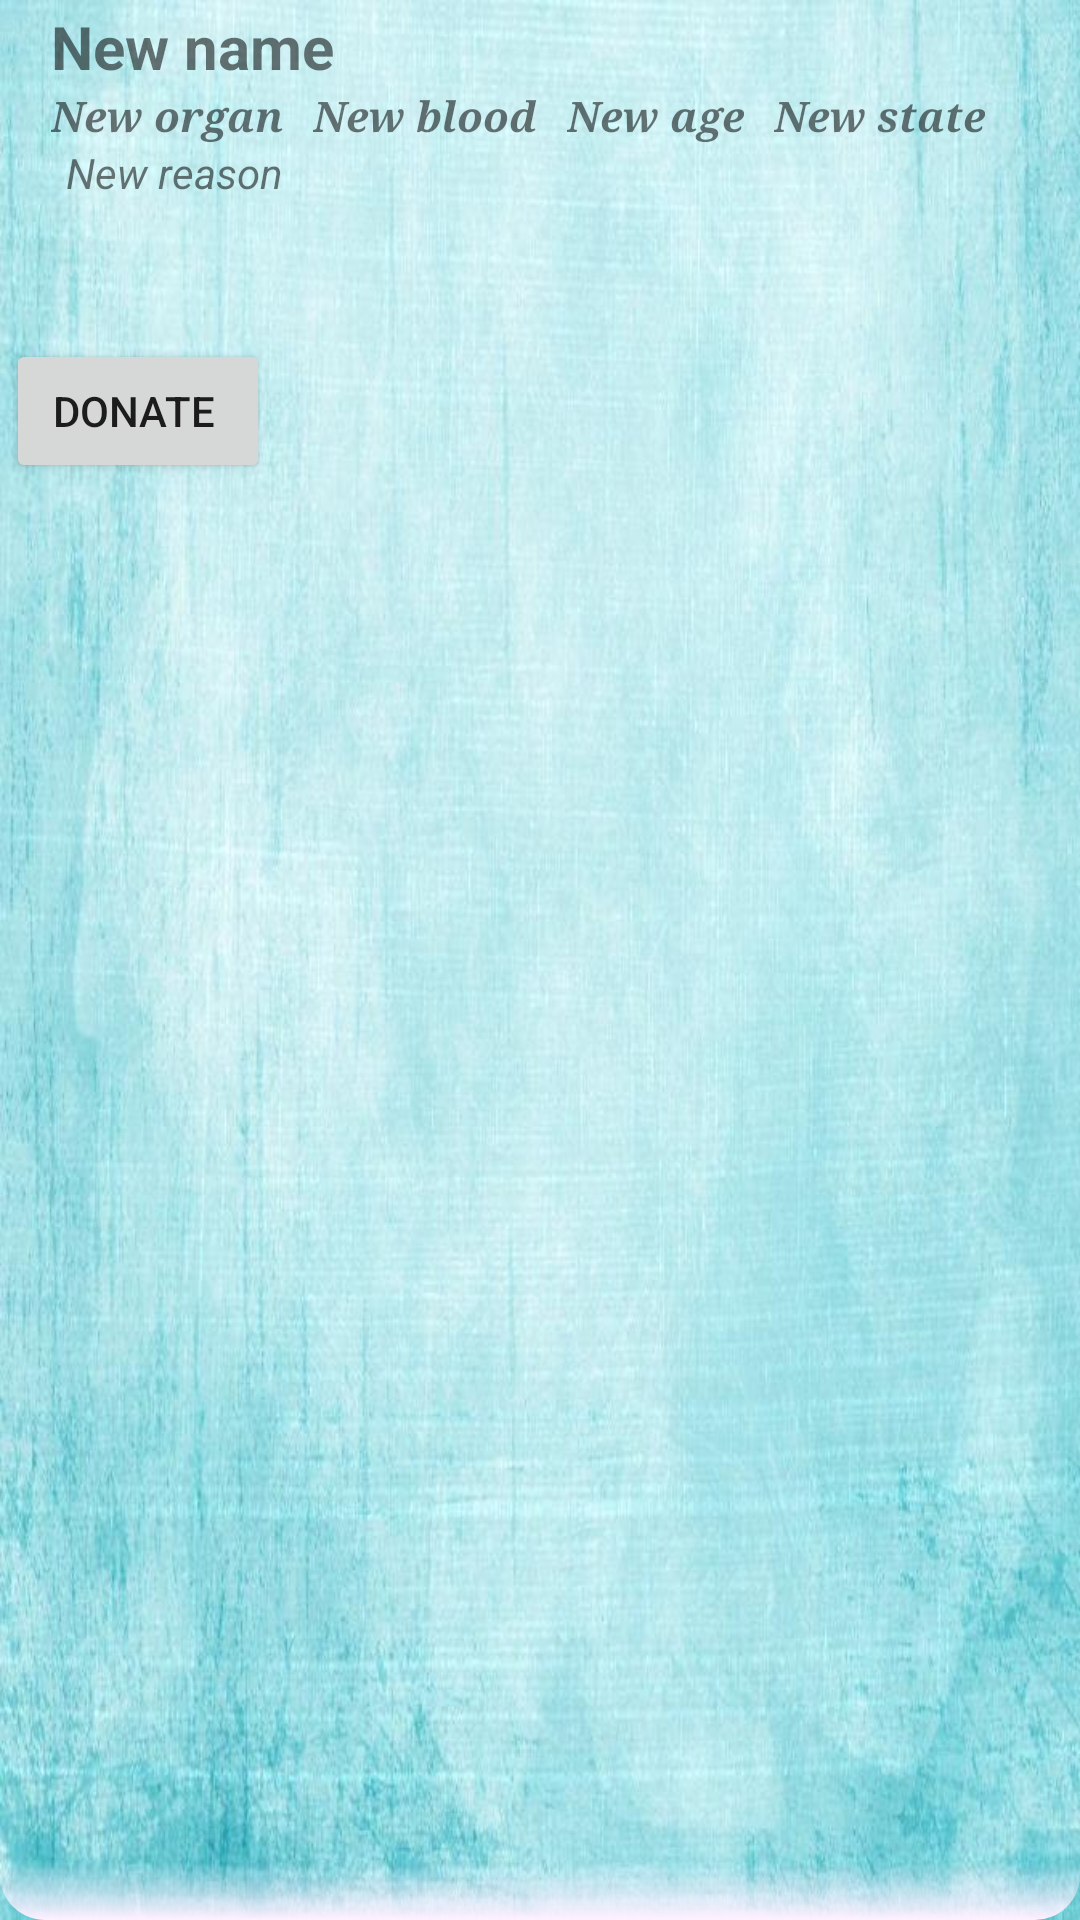

Reconstruct the res/layout file that produces this screen, plus the resources it refers to.
<!-- AndroidManifest.xml: application theme AppTheme -->
<!-- res/layout/list_view_layout.xml -->
<?xml version="1.0" encoding="utf-8"?>
<LinearLayout xmlns:android="http://schemas.android.com/apk/res/android"
    android:layout_width="match_parent"
    android:layout_height="match_parent"
    xmlns:tools="http://schemas.android.com/tools"
    android:background="@drawable/bound"
    android:orientation="vertical"
    tools:context="com.example.d.life.MainActivity"
    android:weightSum="1">


    <TextView
        android:id="@+id/names"
        android:layout_width="wrap_content"
        android:layout_height="wrap_content"
        android:layout_marginLeft="15dp"
        android:singleLine="false"
        android:text="New name"
        android:textSize="20dp"
        android:textStyle="bold" />

    <LinearLayout
        android:layout_width="match_parent"
        android:layout_height="wrap_content"
        android:clickable="false"
        android:orientation="horizontal">

        <TextView
            android:id="@+id/organs"
            android:layout_width="wrap_content"
            android:layout_height="wrap_content"
            android:layout_marginLeft="15dp"
            android:text="New organ"
            android:textStyle="bold|italic"
            android:typeface="serif" />

        <TextView
            android:id="@+id/bloods"
            android:layout_width="wrap_content"
            android:layout_height="wrap_content"
            android:layout_marginLeft="10dp"
            android:text="New blood"
            android:textStyle="bold|italic"
            android:typeface="serif" />


        <TextView
            android:id="@+id/ages"
            android:layout_width="wrap_content"
            android:layout_height="wrap_content"
            android:layout_marginLeft="10dp"
            android:text="New age"
            android:textStyle="bold|italic"
            android:typeface="serif" />

        <TextView
            android:id="@+id/states"
            android:layout_width="wrap_content"
            android:layout_height="wrap_content"
            android:layout_marginLeft="10dp"
            android:text="New state"
            android:textStyle="bold|italic"
            android:typeface="serif" />




    </LinearLayout>

    <TextView
        android:id="@+id/reasons"
        android:layout_width="match_parent"
        android:layout_height="wrap_content"
        android:layout_gravity="center_vertical"
        android:layout_marginLeft="20dp"
        android:layout_weight="0.09"
        android:text="New reason"
        android:textStyle="italic"
        android:typeface="normal" />

    <TextView
        android:layout_width="wrap_content"
        android:layout_height="wrap_content"
        android:text="New username"
        android:visibility="gone"
        android:id="@+id/usernames"
        android:layout_gravity="right" />

    <Button
        android:id="@+id/sbutton"
        android:layout_width="wrap_content"
        android:layout_height="wrap_content"
        android:text="Donate " />


</LinearLayout>
<!-- resources referenced by this layout -->
<resources>
  <!-- drawable bound (drawable) -->
  <?xml version="1.0" encoding="utf-8"?>
  <shape xmlns:android="http://schemas.android.com/apk/res/android"
      android:shape="rectangle">
      <gradient
          android:angle="90"
          android:startColor="#fff0ff"
          android:centerColor="@android:color/transparent"
          android:centerY="0.03"/>
      <padding android:left="2dp"
          android:top="2dp"
          android:right="2dp"
          android:bottom="12dp" />
      <corners android:radius="15dp" />
  
  
  </shape>
  <style name="AppTheme" parent="Theme.AppCompat.Light.DarkActionBar">
          name="SplashTheme" parent="Theme.AppCompat.NoActionBar"&gt;
          <item name="android:windowBackground">@drawable/bg2</item>
          
          <item name="colorPrimary">@color/accent_material_light</item>
          <item name="colorPrimaryDark">@color/colorPrimaryDark</item>
          <item name="colorAccent">@color/colorAccent</item>
  
      </style>
  <!-- drawable bg2: jpg bitmap (drawable, 78693 bytes) -->
  <color name="colorPrimaryDark">#303F9F</color>
  <color name="colorAccent">#FF4081</color>
</resources>
